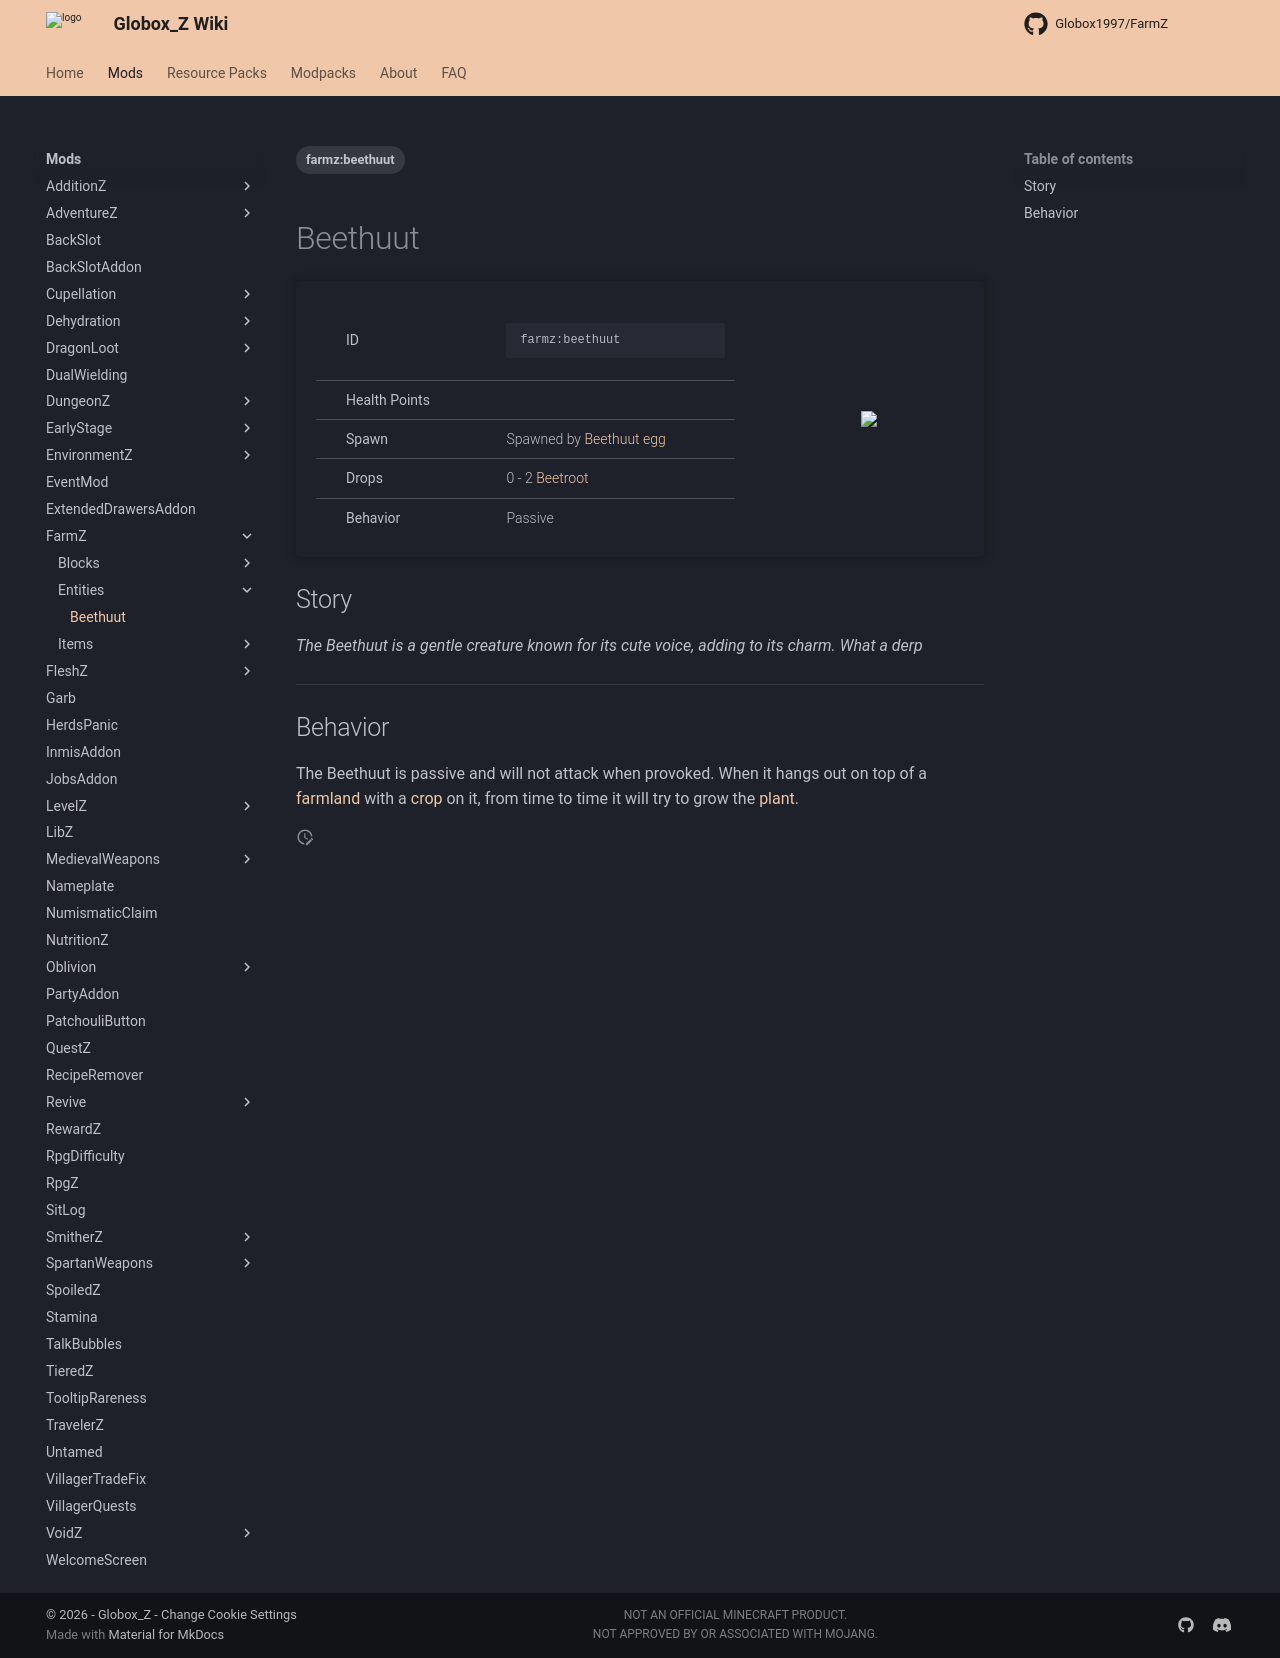

repository: Globox1997/wiki · page: mods/FarmZ/Entities/Beethuut/index.html · generator: mkdocs

---
title: Beethuut
project: farmz
summary: farmz entity beethuut
tags:
    - farmz:beethuut
---
# Beethuut
<div class="main_table">
<div class="left_main_table">
<table class="left_table">
    <tbody>
        <tr>
            <td class="first-column">ID</td>
            <td class="second-column">
            ```
            farmz:beethuut
            ```
            </td>
        </tr>
        <tr id="linear-top">
            <td class="first-column">Health Points</td>
            <td class="second-column icon-element" icon-count="10" icon-id="heart"></td>
        </tr>
        <tr id="linear-top">
            <td class="first-column">Spawn</td>
            <td class="second-column">Spawned by <a href="https://globox1997.github.io/wiki/mods/FarmZ/Blocks/Beethuut_Egg/" target="_blank">Beethuut egg</a></td>
        </tr>
        <tr id="linear-top">
            <td class="first-column">Drops</td>
            <td class="second-column icon-element" icon-count="2" icon-id="experience" icon-exclusive>0 - 2 <a href="https://minecraft.wiki/w/Beetroot" target="_blank">Beetroot</a></td>
        </tr>
        <tr id="linear-top">
            <td class="first-column">Behavior</td>
            <td class="second-column">Passive</td>
        </tr>
    </tbody>
</table>
</div>
    <img src="/wiki/assets/farmz/entities/beethuut.png" loading="lazy" class="right_img_table"/>
</div>

## Story

*The Beethuut is a gentle creature known for its cute voice, adding to its charm. What a derp*

---

## Behavior

The Beethuut is passive and will not attack when provoked. When it hangs out on top of a [farmland](https://minecraft.wiki/w/Farmland) with a [crop](https://minecraft.wiki/w/Crop) on it, from time to time it will try to grow the [plant](https://minecraft.wiki/w/Plant).
